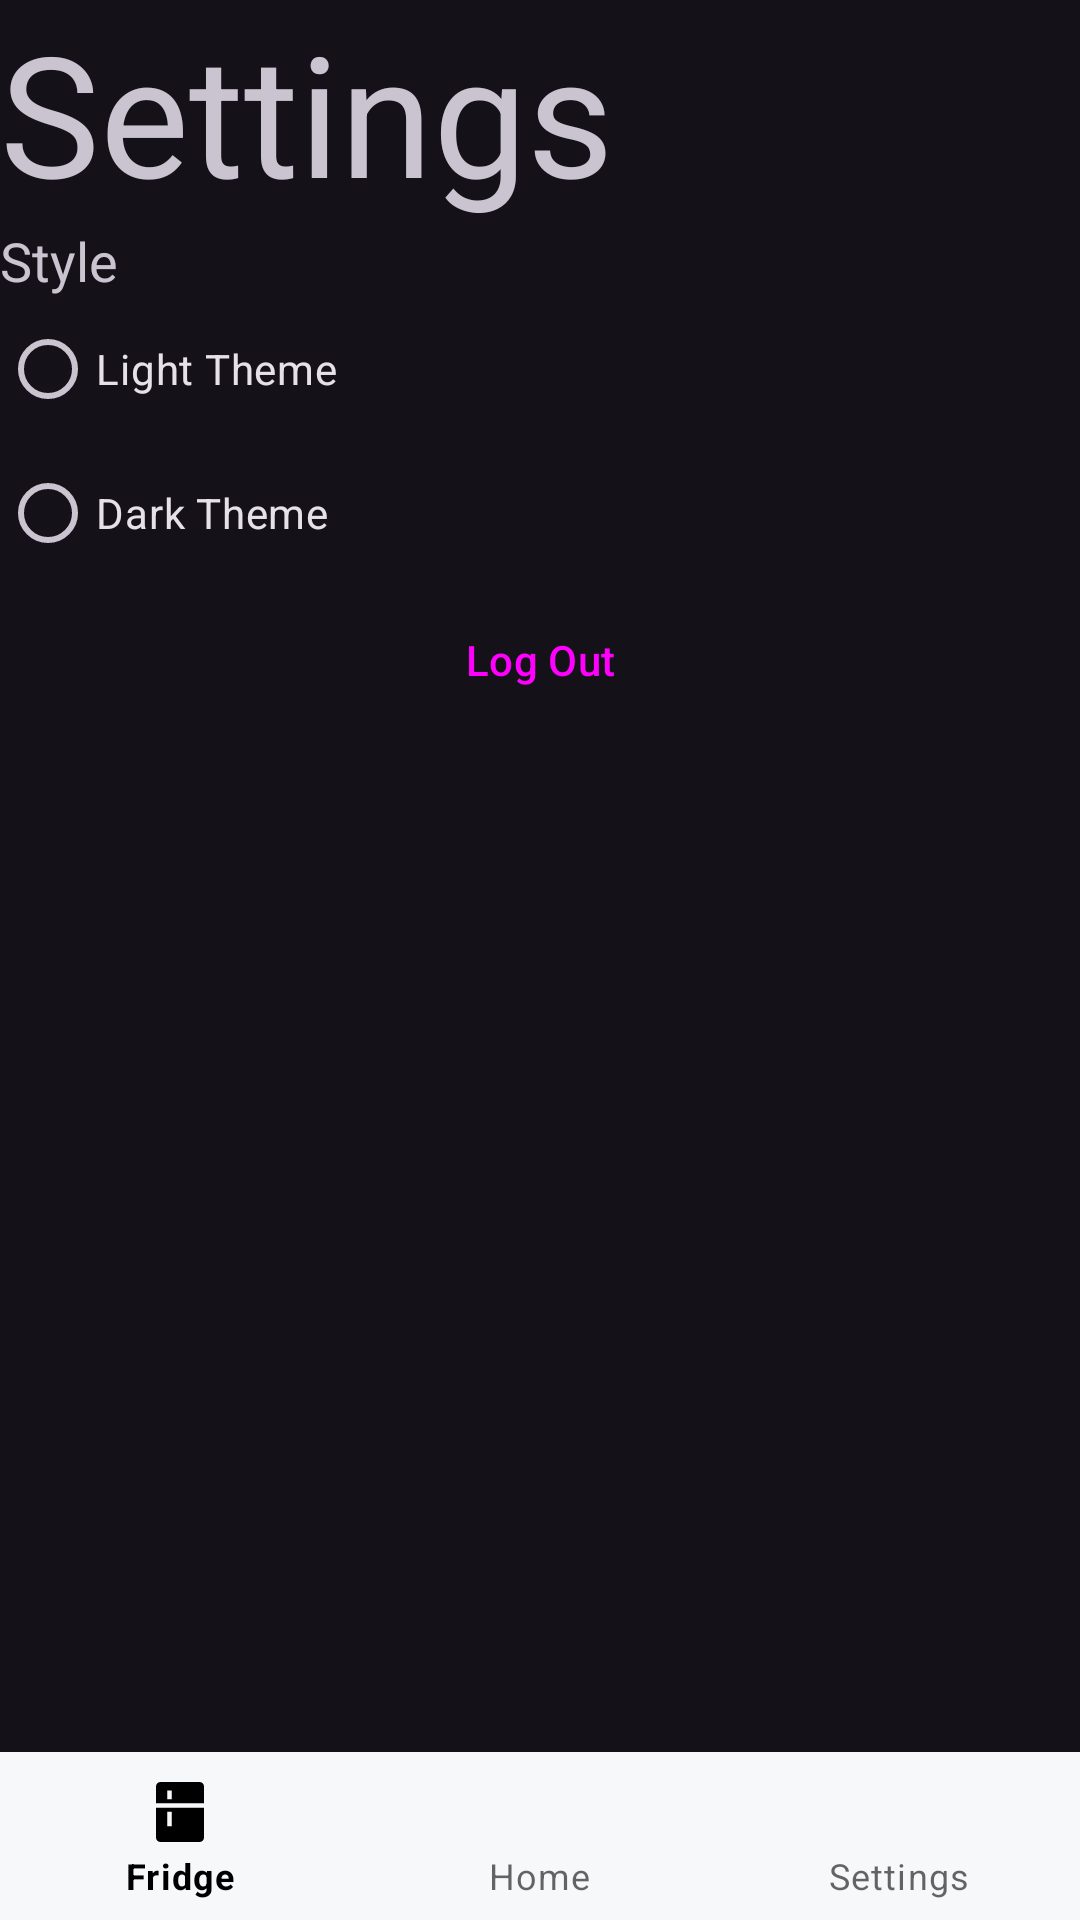

The Android layout XML behind this screen, and the referenced resources:
<!-- AndroidManifest.xml: application theme Theme.SmartFridgeAndroidDark -->
<!-- res/layout/fragment_settings.xml -->
<?xml version="1.0" encoding="utf-8"?>
<androidx.constraintlayout.widget.ConstraintLayout xmlns:android="http://schemas.android.com/apk/res/android"
    xmlns:app="http://schemas.android.com/apk/res-auto"
    xmlns:tools="http://schemas.android.com/tools"
    android:layout_width="match_parent"
    android:layout_height="match_parent"
    android:orientation="vertical"
    tools:context=".Settings" >

    <com.google.android.material.bottomnavigation.BottomNavigationView
        android:id="@+id/settings_navBar"
        android:layout_width="match_parent"
        android:layout_height="wrap_content"
        app:layout_constraintBottom_toBottomOf="parent"
        app:menu="@menu/nav_menu" />

    <LinearLayout
        android:layout_width="match_parent"
        android:layout_height="match_parent"
        android:orientation="vertical"
        app:layout_constraintEnd_toEndOf="parent"
        app:layout_constraintStart_toStartOf="parent"
        app:layout_constraintTop_toTopOf="parent">

        <TextView
            android:id="@+id/textView"
            android:layout_width="match_parent"
            android:layout_height="wrap_content"
            android:text="@string/settings_title"
            android:textAppearance="@style/TextAppearance.AppCompat.Display3" />

        <TextView
            android:id="@+id/textView2"
            android:layout_width="match_parent"
            android:layout_height="wrap_content"
            android:text="@string/settings_styleTitle"
            android:textAppearance="@style/TextAppearance.AppCompat.Medium" />

        <RadioGroup
            android:layout_width="match_parent"
            android:layout_height="wrap_content">

            <RadioButton
                android:id="@+id/radioButton2"
                android:layout_width="match_parent"
                android:layout_height="wrap_content"
                android:text="@string/settings_styleOption1" />

            <RadioButton
                android:id="@+id/radioButton"
                android:layout_width="match_parent"
                android:layout_height="wrap_content"
                android:text="@string/settings_styleOption2" />
        </RadioGroup>

        <Button
            android:id="@+id/settings_logoutButton"
            style="@style/Widget.Material3.Button.OutlinedButton"
            android:layout_width="match_parent"
            android:layout_height="wrap_content"
            android:layout_marginTop="1dp"
            android:layout_marginBottom="1dp"
            android:text="@string/settings_btnLogout" />


    </LinearLayout>

</androidx.constraintlayout.widget.ConstraintLayout>
<!-- resources referenced by this layout -->
<resources>
  <string name="settings_btnLogout">Log Out</string>
  <string name="settings_styleOption1">Light Theme</string>
  <string name="settings_styleOption2">Dark Theme</string>
  <string name="settings_styleTitle">Style</string>
  <string name="settings_title">Settings</string>
  <style name="Theme.SmartFridgeAndroidDark" parent="Base.Theme.SmartFridgeAndroidDark" />
  <style name="_viewBackground_dark">
          <item name="android:background">@color/darkBackground</item>
      </style>
  <style name="Widget.App.BottomNavigationViewDark" parent="Widget.MaterialComponents.BottomNavigationView.Colored">
          <item name="materialThemeOverlay">@style/ThemeOverlay.App.BottomNavigationView</item>
      </style>
  <style name="_textLarge_dark">
          <item name="android:textColor">@color/darkOnBackground</item>
      </style>
  <style name="_textMedium_dark">
          <item name="android:textColor">@color/darkOnBackground</item>
      </style>
  <style name="_textNormal_dark">
          <item name="android:textColor">@color/darkOnBackground</item>
      </style>
  <style name="_cardBackground_dark">
          <item name="android:background">@color/darkVariantPrimary</item>
      </style>
  <style name="_cardRecipeText_dark">
          <item name="android:textColor">@color/darkOnPrimary</item>
      </style>
  <style name="_cardRecipeLabel_dark">
          <item name="android:background">@color/darkOnSecondary</item>
      </style>
  <style name="_importantButton_dark" parent="Widget.Material3.Button">
          <item name="android:backgroundTint">@color/darkError</item>
          <item name="android:textColor">@color/darkOnError</item>
          <item name="android:textColorHighlight">@color/darkOnError</item>
          <item name="android:textColorLink">@color/darkOnError</item>
      </style>
  <style name="_secondaryButton_dark" parent="Widget.Material3.Button.OutlinedButton">
          <item name="android:backgroundTint">@color/darkBackground</item>
          <item name="android:strokeColor">@color/darkDeactivateGrey</item>
          <item name="android:textColor">@color/darkDeactivateGrey</item>
          <item name="android:textColorHighlight">@color/darkDeactivateGrey</item>
          <item name="android:textColorLink">@color/darkDeactivateGrey</item>
      </style>
  <style name="_radioButton_dark" parent="Widget.Material3.CompoundButton.RadioButton">
          <item name="android:background">@color/darkPrimary</item>
      </style>
  <style name="_floatingButton_dark" parent="Widget.Material3.Button">
          <item name="android:backgroundTint">@color/darkPrimary</item>
          <item name="android:textColor">@color/darkOnPrimary</item>
          <item name="android:textColorHighlight">@color/darkOnPrimary</item>
          <item name="android:textColorLink">@color/darkOnPrimary</item>
      </style>
  <color name="darkBackground">#2B2B2B</color>
  <style name="ThemeOverlay.App.BottomNavigationView" parent="">
          <item name="colorPrimary">@color/lightBackground</item>
          <item name="colorOnPrimary">@color/lightOnBackground</item>
      </style>
  <color name="darkOnBackground">#FFFFFF</color>
  <color name="darkVariantPrimary">#48BE6B</color>
  <color name="darkOnPrimary">#FFFFFF</color>
  <color name="darkOnSecondary">#000000</color>
  <color name="darkError">#E34A3D</color>
  <color name="darkOnError">#FFFFFF</color>
  <color name="darkDeactivateGrey">#656565</color>
  <color name="darkPrimary">#337045</color>
  <color name="lightBackground">#F7F8FA</color>
  <color name="lightOnBackground">#000000</color>
</resources>
